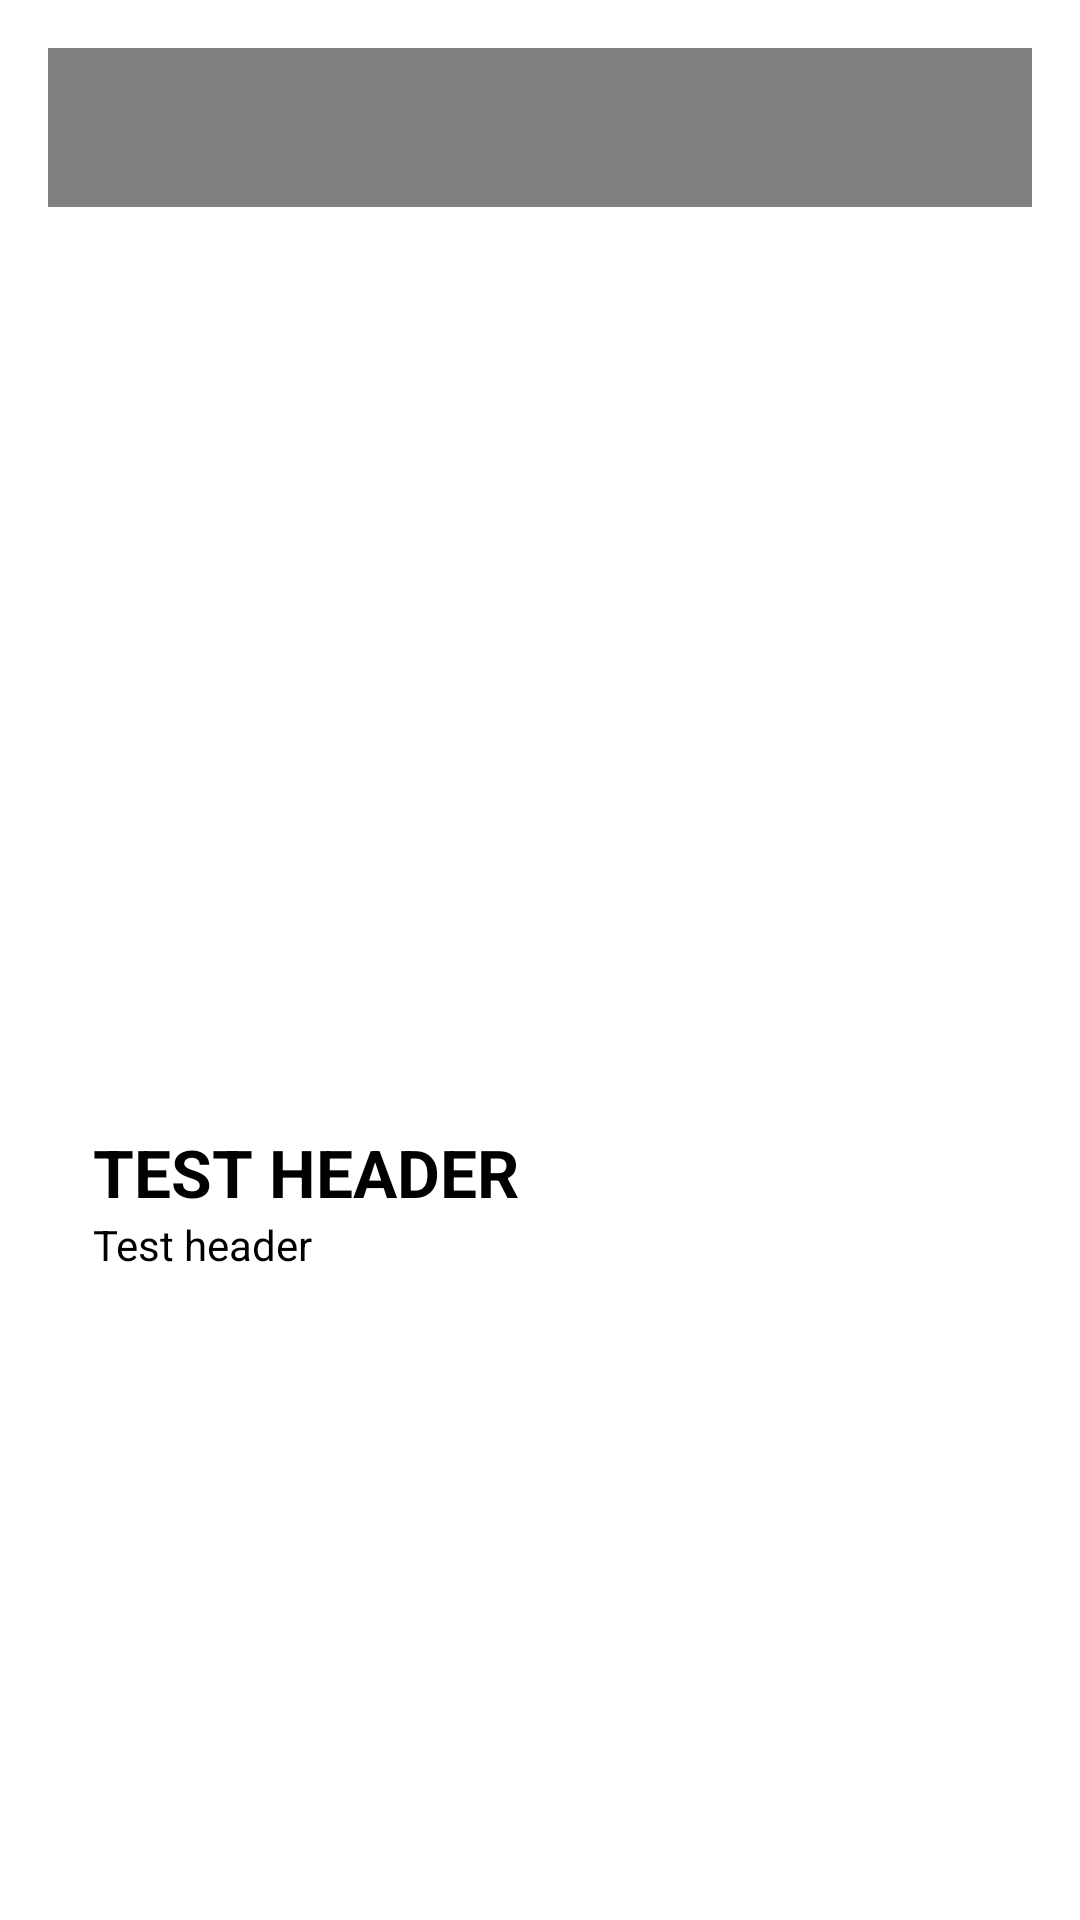

Here is an Android app screen rendered from its layout file. Give the layout XML and the strings, colors and styles it references.
<!-- AndroidManifest.xml: activity theme MyTitledActivityDialogTheme -->
<!-- res/layout/activity_bill_detail.xml -->
<?xml version="1.0" encoding="utf-8"?>
<androidx.constraintlayout.widget.ConstraintLayout
        xmlns:android="http://schemas.android.com/apk/res/android"
        xmlns:tools="http://schemas.android.com/tools"
        xmlns:app="http://schemas.android.com/apk/res-auto"
        android:orientation="vertical"
        android:layout_width="match_parent"
        android:layout_height="match_parent"
        tools:context=".activity.BillDetailActivity"
>


    <ImageView
            android:layout_width="0dp"
            android:layout_height="360dp"
            app:layout_constraintTop_toTopOf="parent"
            app:layout_constraintLeft_toLeftOf="parent"
            app:layout_constraintRight_toRightOf="parent"
            android:id="@+id/iv_doc_image"
            android:scaleType="fitXY"
            android:transitionName="doc_image"
    />


    <TextView
            android:id="@+id/tv_title"
            android:layout_width="0dp"
            android:layout_height="wrap_content"
            app:layout_constraintTop_toBottomOf="@+id/iv_doc_image"
            app:layout_constraintLeft_toLeftOf="parent"
            app:layout_constraintRight_toRightOf="parent"
            android:textSize="22sp"
            android:text="Test header"
            android:textAllCaps="true"
            android:paddingLeft="15dp"
            android:paddingRight="15dp"
            android:textStyle="bold"
            android:background="@color/colorPrimary"
            android:textColor="@android:color/black"
            android:transitionName="doc_title"
    />
    <TextView
            android:id="@+id/tv_desc"
            android:layout_width="0dp"
            android:layout_height="0dp"
            app:layout_constraintBottom_toBottomOf="parent"
            app:layout_constraintTop_toBottomOf="@+id/tv_title"
            app:layout_constraintLeft_toLeftOf="parent"
            android:background="@color/colorPrimary"
            app:layout_constraintRight_toRightOf="parent"
            android:scrollbars="vertical"
            android:textSize="14sp"
            android:text="Test header"
            android:paddingBottom="10dp"
            android:paddingLeft="15dp"
            android:paddingRight="15dp"
            android:transitionName="doc_desc"
            android:textColor="@android:color/black"
    />


    <View android:layout_width="0dp" android:layout_height="53dp"
          app:layout_constraintTop_toTopOf="parent"
          app:layout_constraintLeft_toLeftOf="parent"
          app:layout_constraintRight_toRightOf="parent"
          android:background="#80000000"


    />

    <ImageView android:layout_width="wrap_content" android:layout_height="wrap_content"
               app:layout_constraintTop_toTopOf="parent"
               app:layout_constraintRight_toRightOf="parent"
               android:src="@drawable/ic_share"
               android:id="@+id/iv_share"
               android:padding="15dp"

    />
</androidx.constraintlayout.widget.ConstraintLayout>
<!-- resources referenced by this layout -->
<resources>
  <color name="colorPrimary">#ffffff</color>
  <style name="MyTitledActivityDialogTheme" parent="Theme.AppCompat.Light.Dialog">
          <item name="windowNoTitle">true</item>
          <item name="windowActionBar">false</item>
      </style>
</resources>
